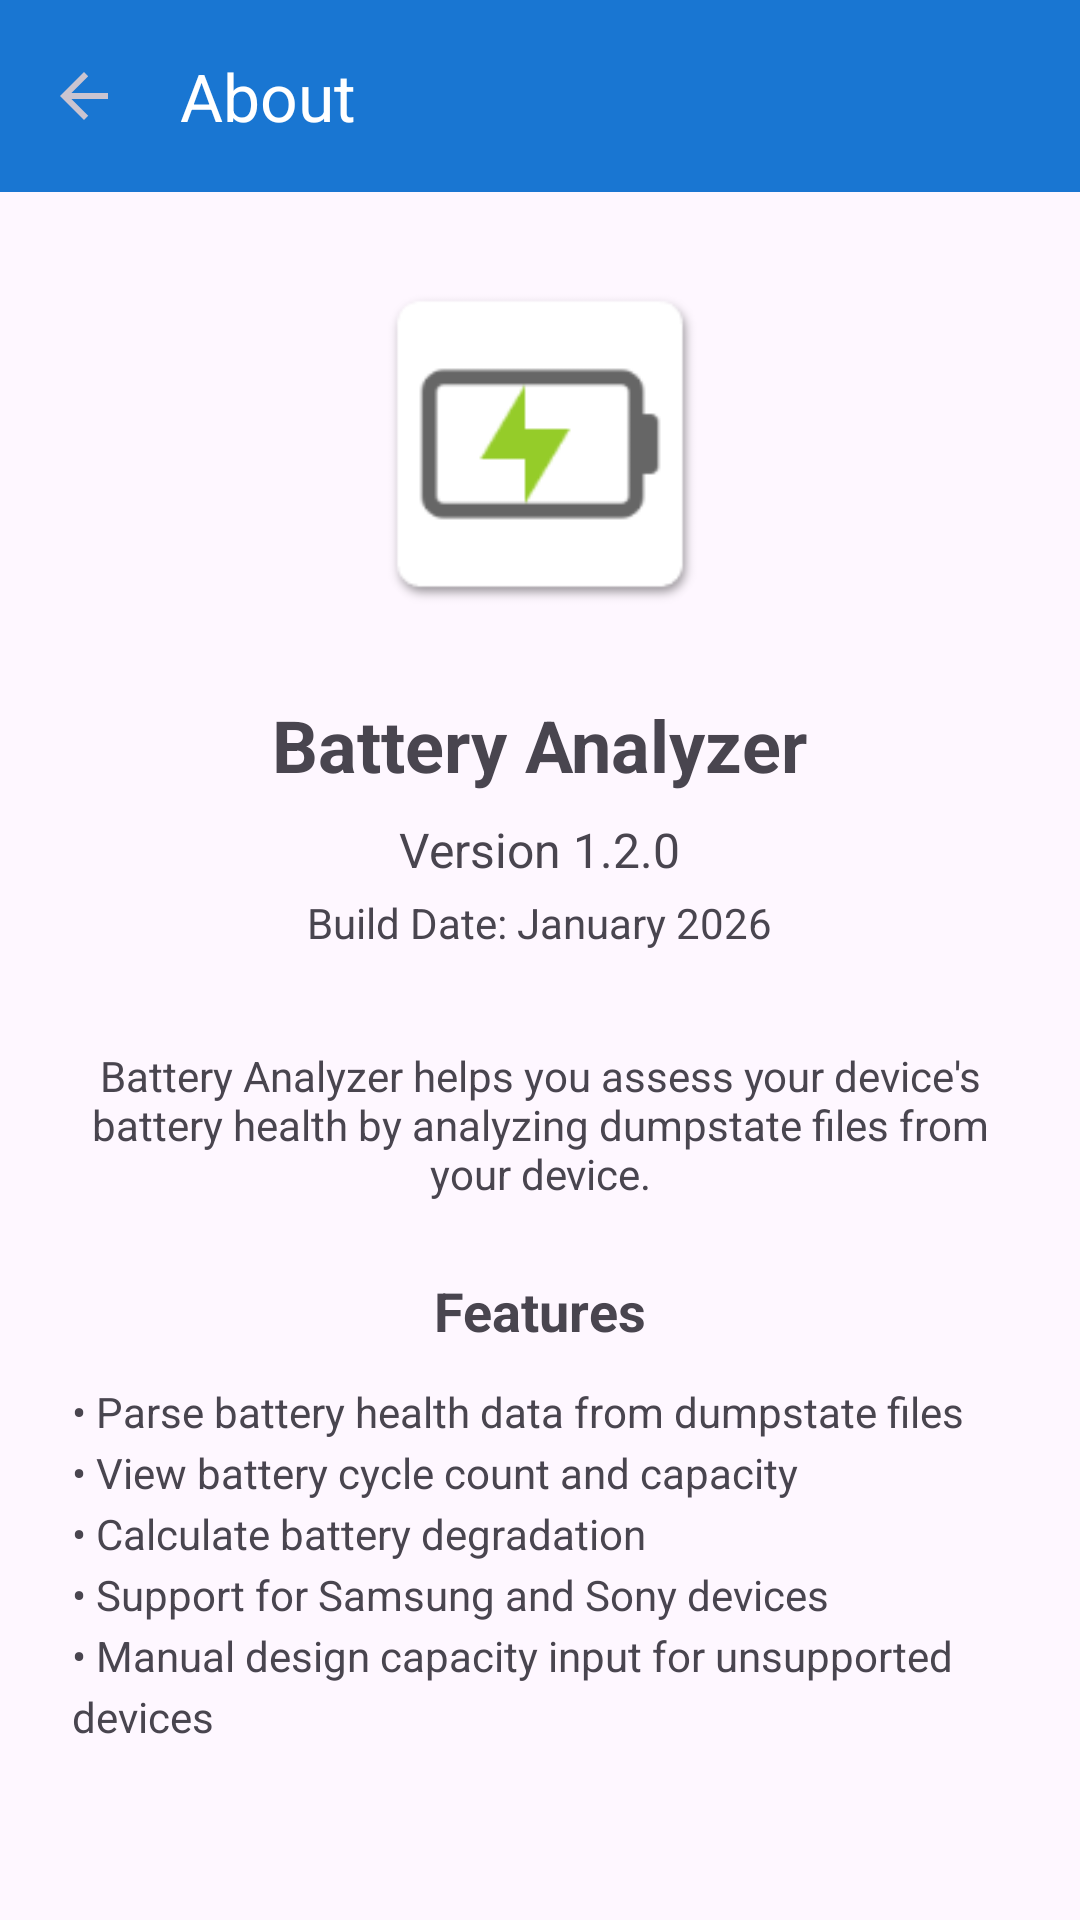

Reconstruct the res/layout file that produces this screen, plus the resources it refers to.
<!-- AndroidManifest.xml: application theme Theme.BatteryAnalyzer -->
<!-- res/layout/activity_about.xml -->
<?xml version="1.0" encoding="utf-8"?>
<androidx.constraintlayout.widget.ConstraintLayout xmlns:android="http://schemas.android.com/apk/res/android"
    xmlns:app="http://schemas.android.com/apk/res-auto"
    android:layout_width="match_parent"
    android:layout_height="match_parent">

    <com.google.android.material.appbar.MaterialToolbar
        android:id="@+id/toolbar"
        android:layout_width="0dp"
        android:layout_height="?attr/actionBarSize"
        android:background="?attr/colorPrimary"
        android:theme="@style/ThemeOverlay.Material3.Dark"
        app:titleTextColor="?attr/colorOnPrimary"
        app:navigationIcon="?attr/homeAsUpIndicator"
        app:layout_constraintEnd_toEndOf="parent"
        app:layout_constraintStart_toStartOf="parent"
        app:layout_constraintTop_toTopOf="parent"
        app:title="@string/about_title" />

    <ScrollView
        android:layout_width="0dp"
        android:layout_height="0dp"
        android:fillViewport="true"
        app:layout_constraintTop_toBottomOf="@id/toolbar"
        app:layout_constraintBottom_toBottomOf="parent"
        app:layout_constraintStart_toStartOf="parent"
        app:layout_constraintEnd_toEndOf="parent">

        <LinearLayout
            android:layout_width="match_parent"
            android:layout_height="wrap_content"
            android:orientation="vertical"
            android:padding="24dp"
            android:gravity="center_horizontal">

            <ImageView
                android:layout_width="120dp"
                android:layout_height="120dp"
                android:src="@mipmap/ic_launcher"
                android:layout_marginBottom="24dp"
                android:contentDescription="@string/app_name" />

            <TextView
                android:layout_width="wrap_content"
                android:layout_height="wrap_content"
                android:text="@string/app_name"
                android:textSize="24sp"
                android:textStyle="bold"
                android:layout_marginBottom="8dp" />

            <TextView
                android:id="@+id/tvVersion"
                android:layout_width="wrap_content"
                android:layout_height="wrap_content"
                android:text="Version 1.2.0"
                android:textSize="16sp"
                android:layout_marginBottom="4dp" />

            <TextView
                android:id="@+id/tvBuildDate"
                android:layout_width="wrap_content"
                android:layout_height="wrap_content"
                android:text="Build Date: January 2026"
                android:textSize="14sp"
                android:textColor="?android:attr/textColorSecondary"
                android:layout_marginBottom="32dp" />

            <TextView
                android:layout_width="match_parent"
                android:layout_height="wrap_content"
                android:text="@string/about_description"
                android:textSize="14sp"
                android:gravity="center"
                android:layout_marginBottom="24dp" />

            <TextView
                android:layout_width="wrap_content"
                android:layout_height="wrap_content"
                android:text="Features"
                android:textSize="18sp"
                android:textStyle="bold"
                android:layout_marginBottom="12dp" />

            <TextView
                android:layout_width="match_parent"
                android:layout_height="wrap_content"
                android:text="@string/about_features"
                android:textSize="14sp"
                android:lineSpacingExtra="4dp" />

        </LinearLayout>
    </ScrollView>

</androidx.constraintlayout.widget.ConstraintLayout>
<!-- resources referenced by this layout -->
<resources>
  <!-- mipmap ic_launcher: png bitmap (mipmap-hdpi, 1730 bytes) -->
  <string name="about_description">Battery Analyzer helps you assess your device\'s battery health by analyzing dumpstate files from your device.</string>
  <string name="about_features">• Parse battery health data from dumpstate files\n• View battery cycle count and capacity\n• Calculate battery degradation\n• Support for Samsung and Sony devices\n• Manual design capacity input for unsupported devices</string>
  <string name="about_title">About</string>
  <string name="app_name">Battery Analyzer</string>
  <style name="Theme.BatteryAnalyzer" parent="Base.Theme.BatteryAnalyzer" />
  <style name="Base.Theme.BatteryAnalyzer" parent="Theme.Material3.DayNight.NoActionBar">
          <item name="colorPrimary">@color/blue_700</item>
          <item name="colorPrimaryVariant">@color/blue_500</item>
          <item name="colorOnPrimary">@color/white</item>
          <item name="colorSecondary">@color/blue_200</item>
          <item name="colorSecondaryVariant">@color/blue_500</item>
          <item name="colorOnSecondary">@color/black</item>
          <item name="android:statusBarColor">@android:color/transparent</item>
          <item name="android:navigationBarColor">@android:color/transparent</item>
      </style>
  <color name="blue_700">#FF1976D2</color>
  <color name="blue_500">#FF2196F3</color>
  <color name="white">#FFFFFFFF</color>
  <color name="blue_200">#FF90CAF9</color>
  <color name="black">#FF000000</color>
</resources>
